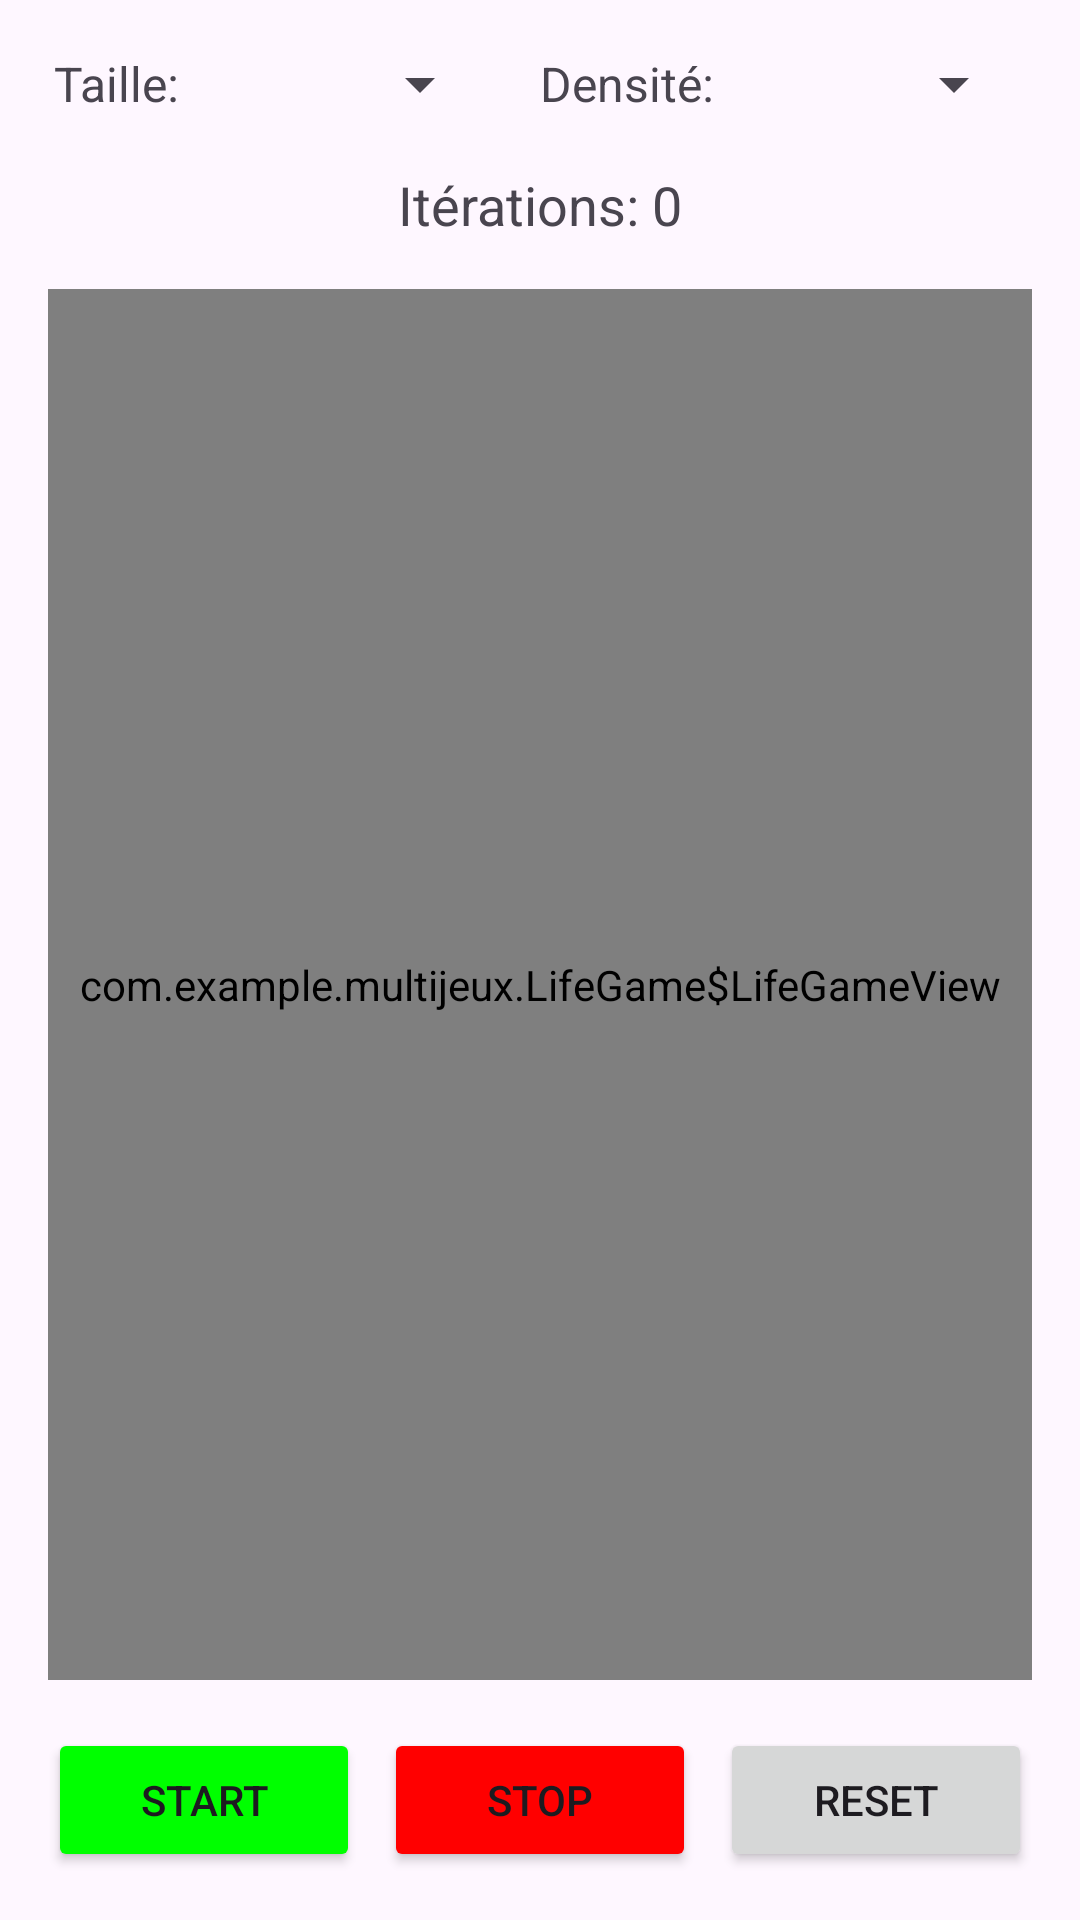

The Android layout XML behind this screen, and the referenced resources:
<!-- AndroidManifest.xml: application theme Theme.MultiJeux -->
<!-- res/layout/activity_life_game.xml -->
<?xml version="1.0" encoding="utf-8"?>
<LinearLayout xmlns:android="http://schemas.android.com/apk/res/android"
    android:layout_width="match_parent"
    android:layout_height="match_parent"
    android:orientation="vertical"
    android:padding="16dp">
     
    
    <LinearLayout
        android:layout_width="match_parent"
        android:layout_height="wrap_content"
        android:orientation="horizontal"
        android:gravity="center"
        android:layout_marginBottom="16dp">

        <TextView
            android:layout_width="wrap_content"
            android:layout_height="wrap_content"
            android:text="Taille: "
            android:textSize="16sp"/>

        <Spinner
            android:id="@+id/size_spinner"
            android:layout_width="100dp"
            android:layout_height="wrap_content"
            android:layout_marginEnd="16dp"/>

        <TextView
            android:layout_width="wrap_content"
            android:layout_height="wrap_content"
            android:text="Densité: "
            android:textSize="16sp"/>

        <Spinner
            android:id="@+id/density_spinner"
            android:layout_width="100dp"
            android:layout_height="wrap_content"/>
    </LinearLayout>

    
    <TextView
        android:id="@+id/iteration_text"
        android:layout_width="wrap_content"
        android:layout_height="wrap_content"
        android:text="Itérations: 0"
        android:textSize="18sp"
        android:layout_gravity="center_horizontal"
        android:layout_marginBottom="16dp"/>

    
    <view
        class="com.example.multijeux.LifeGame$LifeGameView"
        android:id="@+id/game_view"
        android:layout_width="match_parent"
        android:layout_height="0dp"
        android:layout_weight="1"/>

    
    <LinearLayout
        android:layout_width="match_parent"
        android:layout_height="wrap_content"
        android:orientation="horizontal"
        android:layout_marginTop="16dp">

        <Button
            android:id="@+id/start_button"
            android:layout_width="0dp"
            android:layout_height="wrap_content"
            android:layout_weight="1"
            android:text="Start"
            android:backgroundTint="#00FF00"
            android:layout_marginEnd="8dp"/>

        <Button
            android:id="@+id/stop_button"
            android:layout_width="0dp"
            android:layout_height="wrap_content"
            android:layout_weight="1"
            android:text="Stop"
            android:backgroundTint="#FF0000"
            android:layout_marginEnd="8dp"/>

        <Button
            android:id="@+id/reset_button"
            android:layout_width="0dp"
            android:layout_height="wrap_content"
            android:layout_weight="1"
            android:text="Reset"/>
    </LinearLayout>
</LinearLayout>
<!-- resources referenced by this layout -->
<resources>
  <style name="Theme.MultiJeux" parent="Base.Theme.MultiJeux" />
  <style name="Base.Theme.MultiJeux" parent="Theme.Material3.DayNight.NoActionBar">
          
          
      </style>
</resources>
